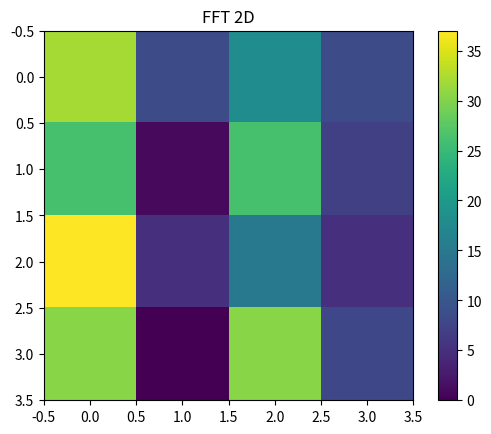

Write the Python code that produced this figure.
# -*- coding: utf-8 -*-
"""
Created on Fri Oct 13 18:36:21 2023

[redacted]
"""

import cmath
import matplotlib.pyplot as plt

def fft2d(x):
    M, N = len(x), len(x[0])
    if M == 1 and N == 1:
        return [[x[0][0]]]
    
    M2, N2 = M // 2, N // 2
    x00 = [row[:N2] for row in x[:M2]]
    x01 = [row[N2:] for row in x[:M2]]
    x10 = [row[:N2] for row in x[M2:]]
    x11 = [row[N2:] for row in x[M2:]] 
    X00 = fft2d(x00)
    X01 = fft2d(x01)
    X10 = fft2d(x10)
    X11 = fft2d(x11)
    result = [[0] * N for _ in range(M)]
    for m in range(M2):
        for n in range(N2):
            e = cmath.exp(-2j * cmath.pi * (m + n) / M)
            X10[m][n] *= e
            X11[m][n] *= e
            result[m][n] = X00[m][n] + X10[m][n]
            result[m][n + N2] = X00[m][n] - X10[m][n]
            result[m + M2][n] = X01[m][n] + X11[m][n]
            result[m + M2][n + N2] = X01[m][n] - X11[m][n]
    return result
if __name__ == "__main__":
    signal = [[1, 2, 4, 4], [6, 6, 7, 8], [9, 11, 11, 12], [16, 14, 15, 16]]  # Contoh matriks 2D
    result = fft2d(signal)
    plt.imshow([[abs(val) for val in row] for row in result], cmap='viridis')
    plt.colorbar()
    plt.title("FFT 2D")
    plt.show()
